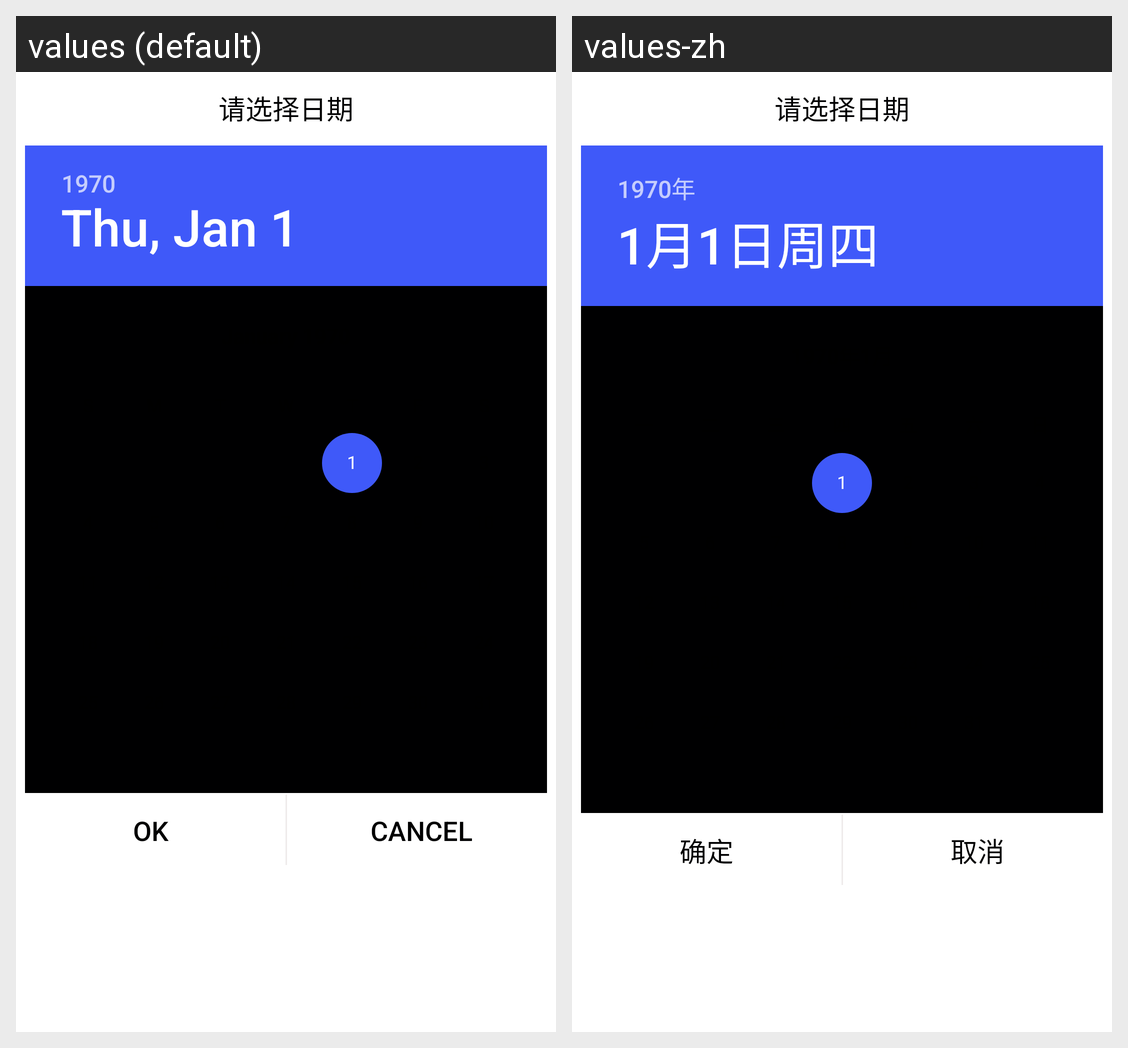

Strings drawn on this Android screen and how each of the app's shown locales translates them:
Android screen res/layout/dialog_select_date.xml rendered under 2 locales, left to right: values (default), values-zh. Device: Nexus 5 (rendered at 1080×1920; each locale shown at half size, 540×960, under a caption strip naming it); theme MyAppTheme.
Strings drawn on this screen, with the default value and each locale's value (text and hints the layout hard-codes, and strings that could not be matched under every locale, appear in the picture but are not listed):

ok
  values: OK
  values-zh: 确定

cancel
  values: Cancel
  values-zh: 取消
